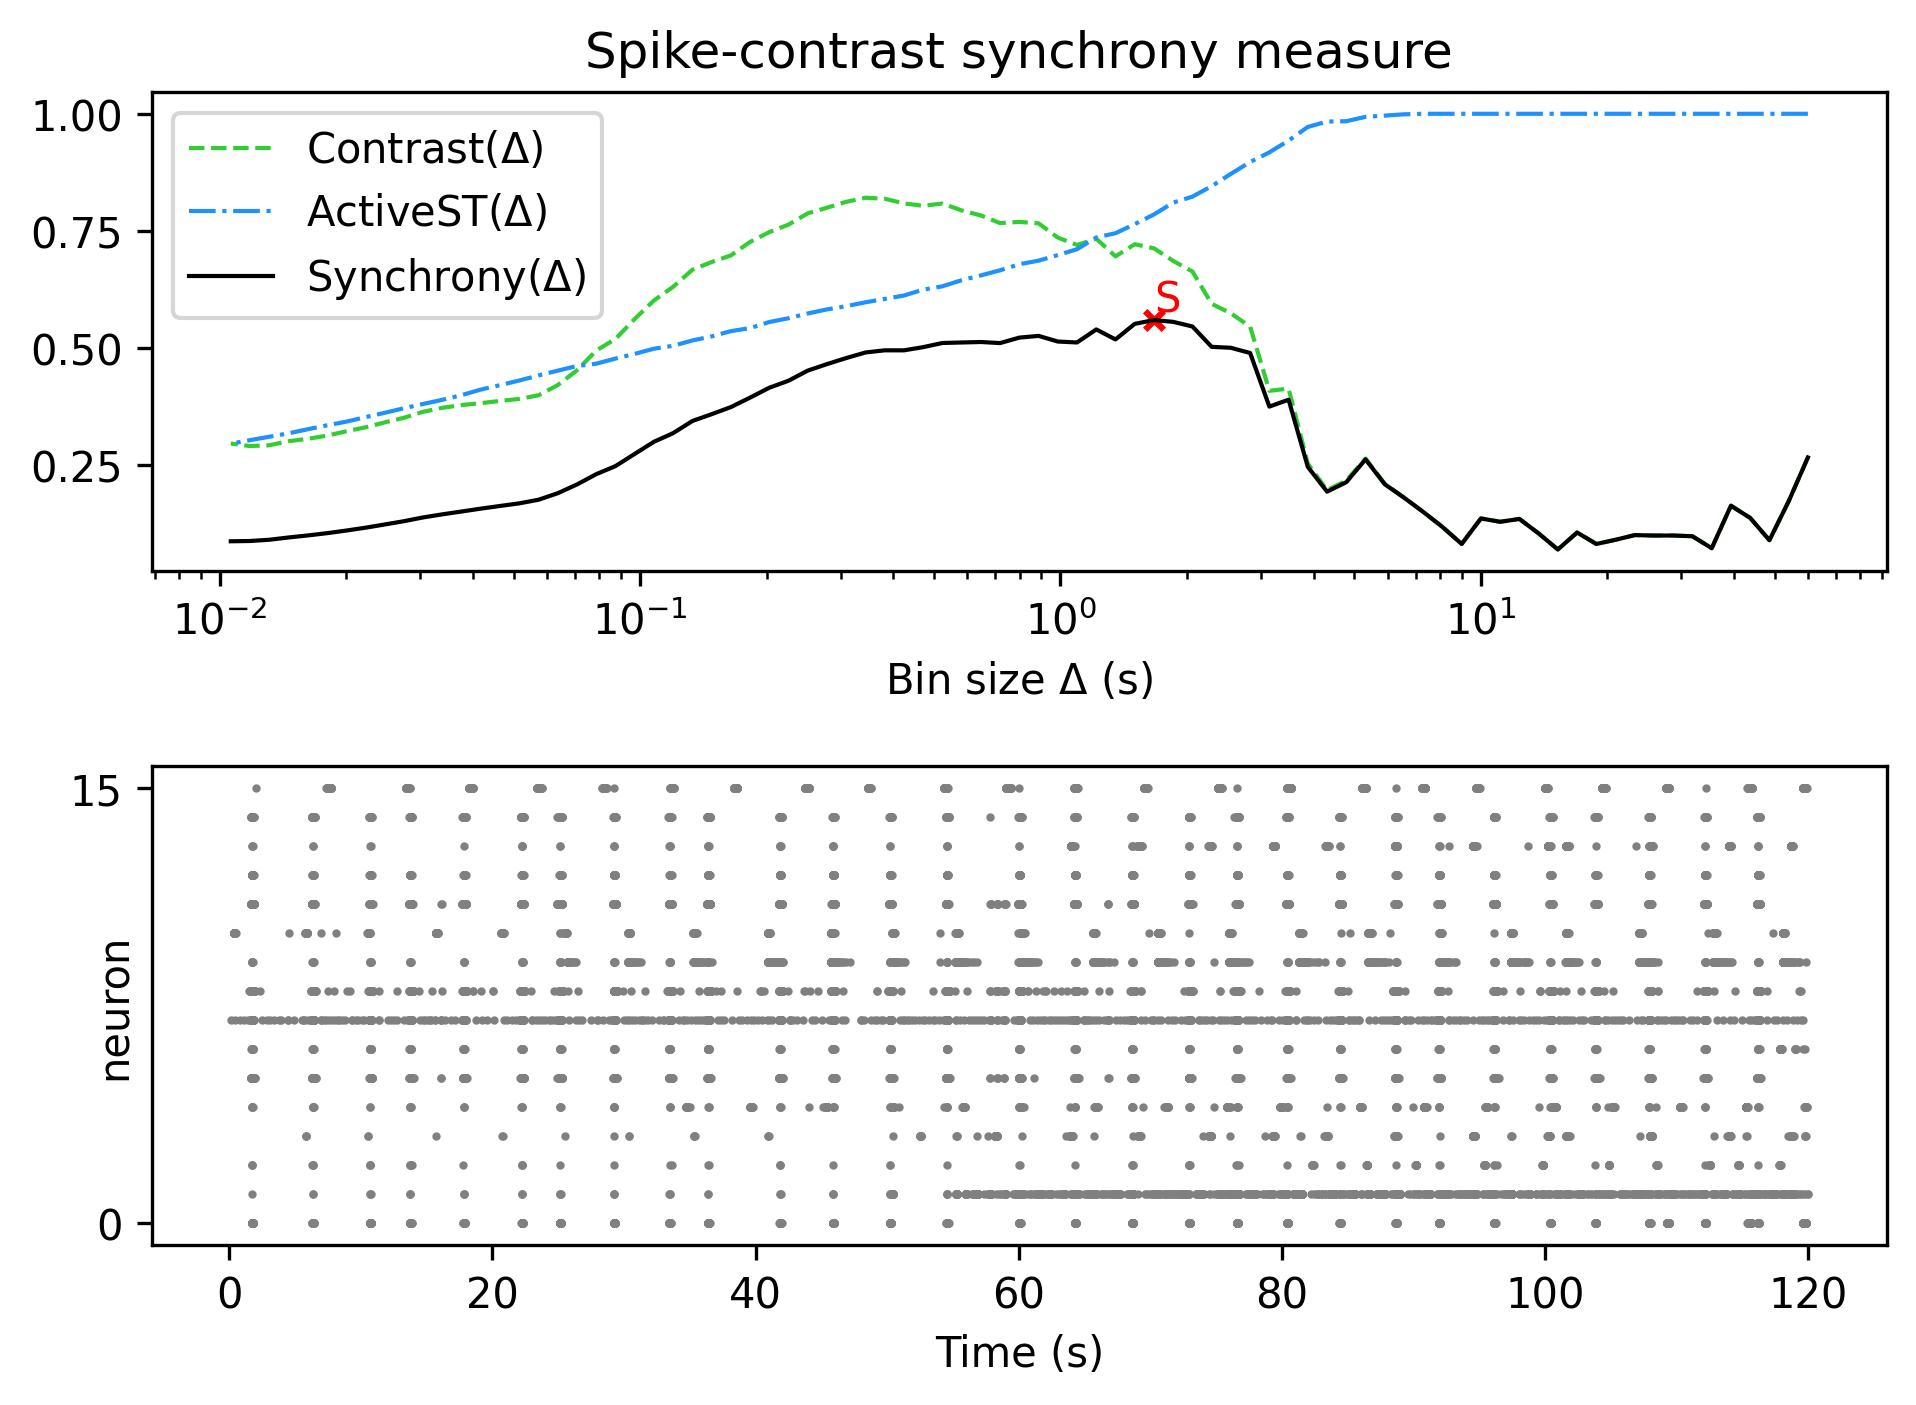

The data file committed next to this chart (first rows):
, Spike-contrast (60.0 s), Spike-contrast (54.0 s), Spike-contrast (48.6 s), Spike-contrast (43.74 s), Spike-contrast (39.366 s), Spike-contrast (35.429 s), Spike-contrast (31.886 s), Spike-contrast (28.698 s), Spike-contrast (25.828 s), Spike-contrast (23.245 s), Spike-contrast (20.921 s), Spike-contrast (18.829 s), Spike-contrast (16.946 s), Spike-contrast (15.251 s), Spike-contrast (13.726 s), Spike-contrast (12.353 s), Spike-contrast (11.118 s), Spike-contrast (10.006 s), Spike-contrast (9.006 s), Spike-contrast (8.105 s), Spike-contrast (7.295 s), Spike-contrast (6.565 s), Spike-contrast (5.909 s)
0, 0.2665, 0.1731, 0.08993, 0.1375, 0.1636, 0.07288, 0.09835, 0.09997, 0.09988, 0.1009, 0.09088, 0.08191, 0.1064, 0.07016, 0.1044, 0.1354, 0.1293, 0.1364, 0.08191, 0.1182, 0.1503, 0.1808, 0.2094
